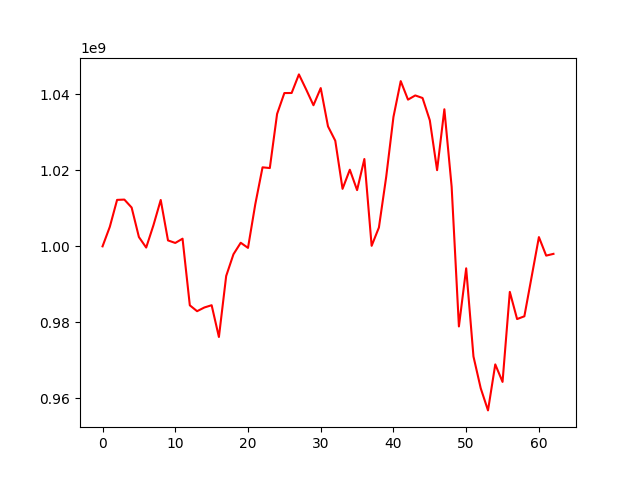

Data behind this chart, as committed beside it:
, 0
0, 1000000000
1, 1005144981
2, 1012230471
3, 1012307660
4, 1010213460
5, 1002448678
6, 999679613
7, 1005566963
8, 1012204460
9, 1001561764
10, 1000891936
11, 1002014565
12, 984478830
13, 982928273
14, 983904698
15, 984502807
16, 976134771
17, 992198227
18, 997914046
19, 1000942574
20, 999595248
21, 1011063930
22, 1020798696
23, 1020610392
24, 1034854909
25, 1040348971
26, 1040366491
27, 1045260748
28, 1041282198
29, 1037142051
30, 1041661483
31, 1031580856
32, 1027799214
33, 1015136544
34, 1020167992
35, 1014800296
36, 1022984999
37, 1000136638
38, 1004958844
39, 1018255693
40, 1034069399
41, 1043490452
42, 1038615457
43, 1039722280
44, 1039047812
45, 1033171342
46, 1020052327
47, 1036083294
48, 1015709661
49, 978912930
50, 994215352
51, 971022479
52, 962636981
53, 956815155
54, 968924216
55, 964314642
56, 988017562
57, 980861242
58, 981586254
59, 991994963
... 3 more rows
